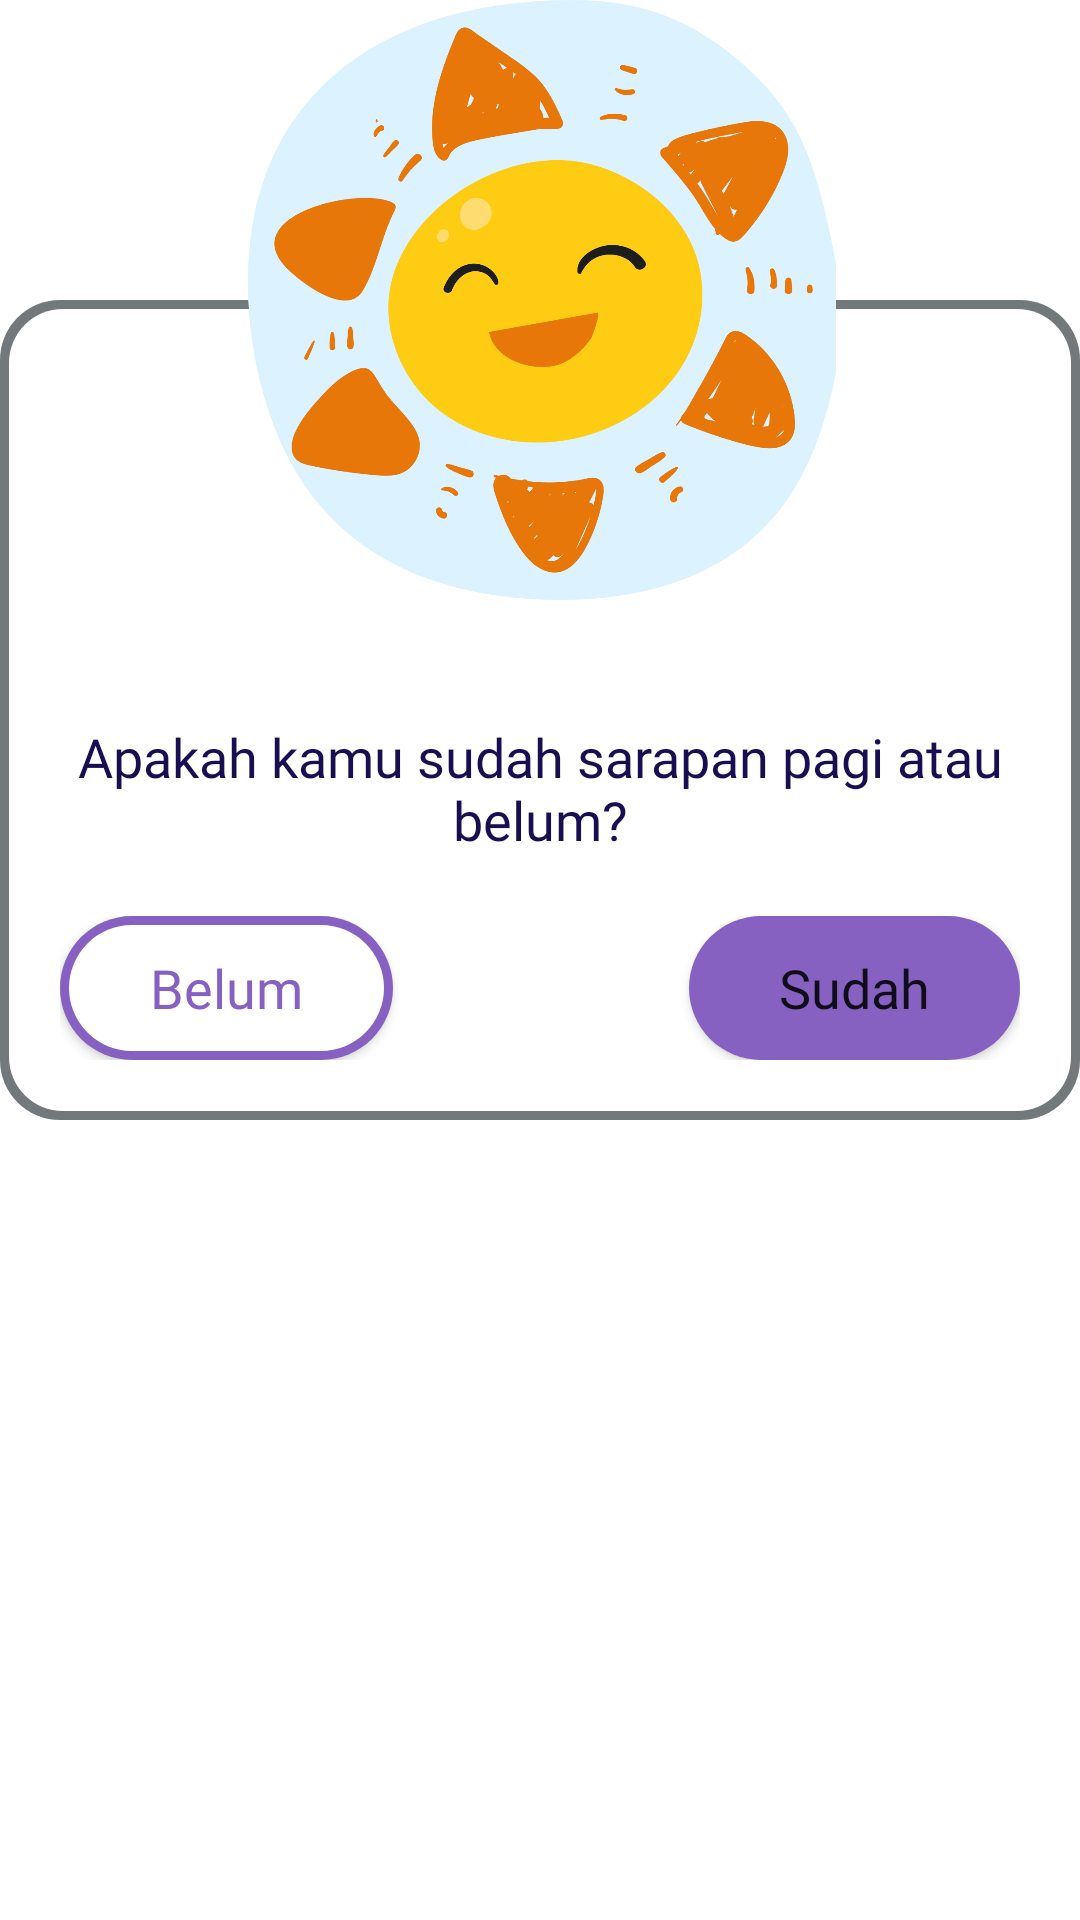

Android layout source for this screen:
<!-- AndroidManifest.xml: application theme Theme.BrushMyTeethChallange -->
<!-- res/layout/custom_upload_dialog.xml -->
<?xml version="1.0" encoding="utf-8"?>
<RelativeLayout xmlns:android="http://schemas.android.com/apk/res/android"
    android:layout_width="match_parent"
    android:layout_height="match_parent"
    xmlns:app="http://schemas.android.com/apk/res-auto">
    <ImageView
        android:id="@+id/imgLogoDialog"
        android:layout_width="200dp"
        android:layout_height="200dp"
        android:src="@drawable/sunpop"
        android:translationZ="100dp"
        android:layout_centerHorizontal="true"/>
    <RelativeLayout
        android:layout_width="match_parent"
        android:layout_height="wrap_content"
        android:layout_centerHorizontal="true"
        android:paddingTop="140dp"
        android:paddingStart="20dp"
        android:paddingEnd="20dp"
        android:paddingBottom="20dp"
        android:background="@drawable/custom_border_dialog"
        android:layout_marginTop="100dp">
        <TextView
            android:id="@+id/txtUploadDialogMessage"
            android:layout_width="match_parent"
            android:layout_height="wrap_content"
            android:text="Apakah kamu sudah sarapan pagi atau belum?"
            android:gravity="center_horizontal"
            android:textSize="18sp"
            android:textColor="@color/text"
            android:fontFamily="@font/nunito_bold"/>
        <RelativeLayout
            android:layout_width="match_parent"
            android:layout_height="wrap_content"
            android:layout_marginTop="20dp"
            android:layout_below="@+id/txtUploadDialogMessage">
            <Button
                android:id="@+id/btnUploadDialogBelum"
                android:layout_width="wrap_content"
                android:layout_height="wrap_content"
                android:paddingStart="30dp"
                android:paddingEnd="30dp"
                android:layout_alignParentStart="true"
                android:background="@drawable/custom_button_false"
                app:backgroundTint="@null"
                android:text="Belum"
                android:textColor="@color/purpleButton"
                android:textAllCaps="false"
                android:fontFamily="@font/nunito_bold"
                android:textSize="18sp"/>
            <Button
                android:id="@+id/btnUploadDialogSudah"
                android:layout_width="wrap_content"
                android:layout_height="wrap_content"
                android:paddingStart="30dp"
                android:paddingEnd="30dp"
                android:layout_alignParentEnd="true"
                android:background="@drawable/custom_button"
                app:backgroundTint="@null"
                android:text="Sudah"
                android:textAllCaps="false"
                android:fontFamily="@font/nunito_bold"
                android:textSize="18sp"/>
        </RelativeLayout>

    </RelativeLayout>

</RelativeLayout>
<!-- resources referenced by this layout -->
<resources>
  <color name="purpleButton">#8661C1</color>
  <color name="text">#190E4F</color>
  <!-- drawable custom_border_dialog (drawable-v24) -->
  <?xml version="1.0" encoding="UTF-8"?>
  <layer-list xmlns:android="http://schemas.android.com/apk/res/android">
      <item>
          <shape android:shape="rectangle" >
              <solid android:color="@color/gray" />
              <corners android:radius="20dp"/>
          </shape>
      </item>
      <item
          android:top="3dp" android:start="3dp"
          android:end="3dp"
          android:bottom="3dp"
          >
          <shape android:shape="rectangle" >
              <solid android:color="@color/white" />
              <corners android:radius="18dp"/>
          </shape>
      </item>
  </layer-list>
  <!-- drawable custom_button (drawable-v24) -->
  <?xml version="1.0" encoding="UTF-8"?>
  <layer-list xmlns:android="http://schemas.android.com/apk/res/android">
      <item>
          <shape android:shape="rectangle" >
              <solid android:color="@color/purpleButton"/>
              <corners android:radius="100dp"/>
          </shape>
      </item>
  </layer-list>
  <!-- drawable custom_button_false (drawable-v24) -->
  <?xml version="1.0" encoding="UTF-8"?>
  <layer-list xmlns:android="http://schemas.android.com/apk/res/android">
      <item>
          <shape android:shape="rectangle" >
              <solid android:color="@color/purpleButton"/>
              <corners android:radius="100dp"/>
          </shape>
      </item>
      <item android:top="3dp" android:start="3dp" android:end="3dp" android:bottom="3dp">
          <shape android:shape="rectangle" >
              <solid android:color="@color/white"/>
              <corners android:radius="100dp"/>
          </shape>
      </item>
  </layer-list>
  <!-- drawable sunpop: png bitmap (drawable, 83648 bytes) -->
  <style name="Theme.BrushMyTeethChallange" parent="Theme.MaterialComponents.DayNight.NoActionBar">
          
          <item name="colorPrimary">@color/purpleButton</item>
          <item name="colorPrimaryVariant">@color/purpleLightButton</item>
          <item name="colorOnPrimary">@color/white</item>
          
          <item name="colorSecondary">@color/textPrimary</item>
          <item name="colorSecondaryVariant">@color/purpleLightButton</item>
          <item name="colorOnSecondary">@color/text</item>
          
          <item name="android:statusBarColor" tools:targetApi="l">?attr/colorPrimaryVariant</item>
          
          <item name="android:windowAnimationStyle">@style/CustomActivityAnimation</item>
          <item name="android:forceDarkAllowed" tools:targetApi="q">false</item>
      </style>
  <color name="gray">#73787A</color>
  <color name="white">#FFFFFFFF</color>
  <color name="purpleLightButton">#A074E7</color>
  <color name="textPrimary">#190E4F</color>
  <style name="CustomActivityAnimation" parent="@android:style/Animation.Activity">
          <item name="android:activityOpenEnterAnimation">@anim/from_right</item>
          <item name="android:activityOpenExitAnimation">@anim/to_left</item>
          <item name="android:activityCloseEnterAnimation">@anim/from_left</item>
          <item name="android:activityCloseExitAnimation">@anim/to_right</item>
      </style>
</resources>
